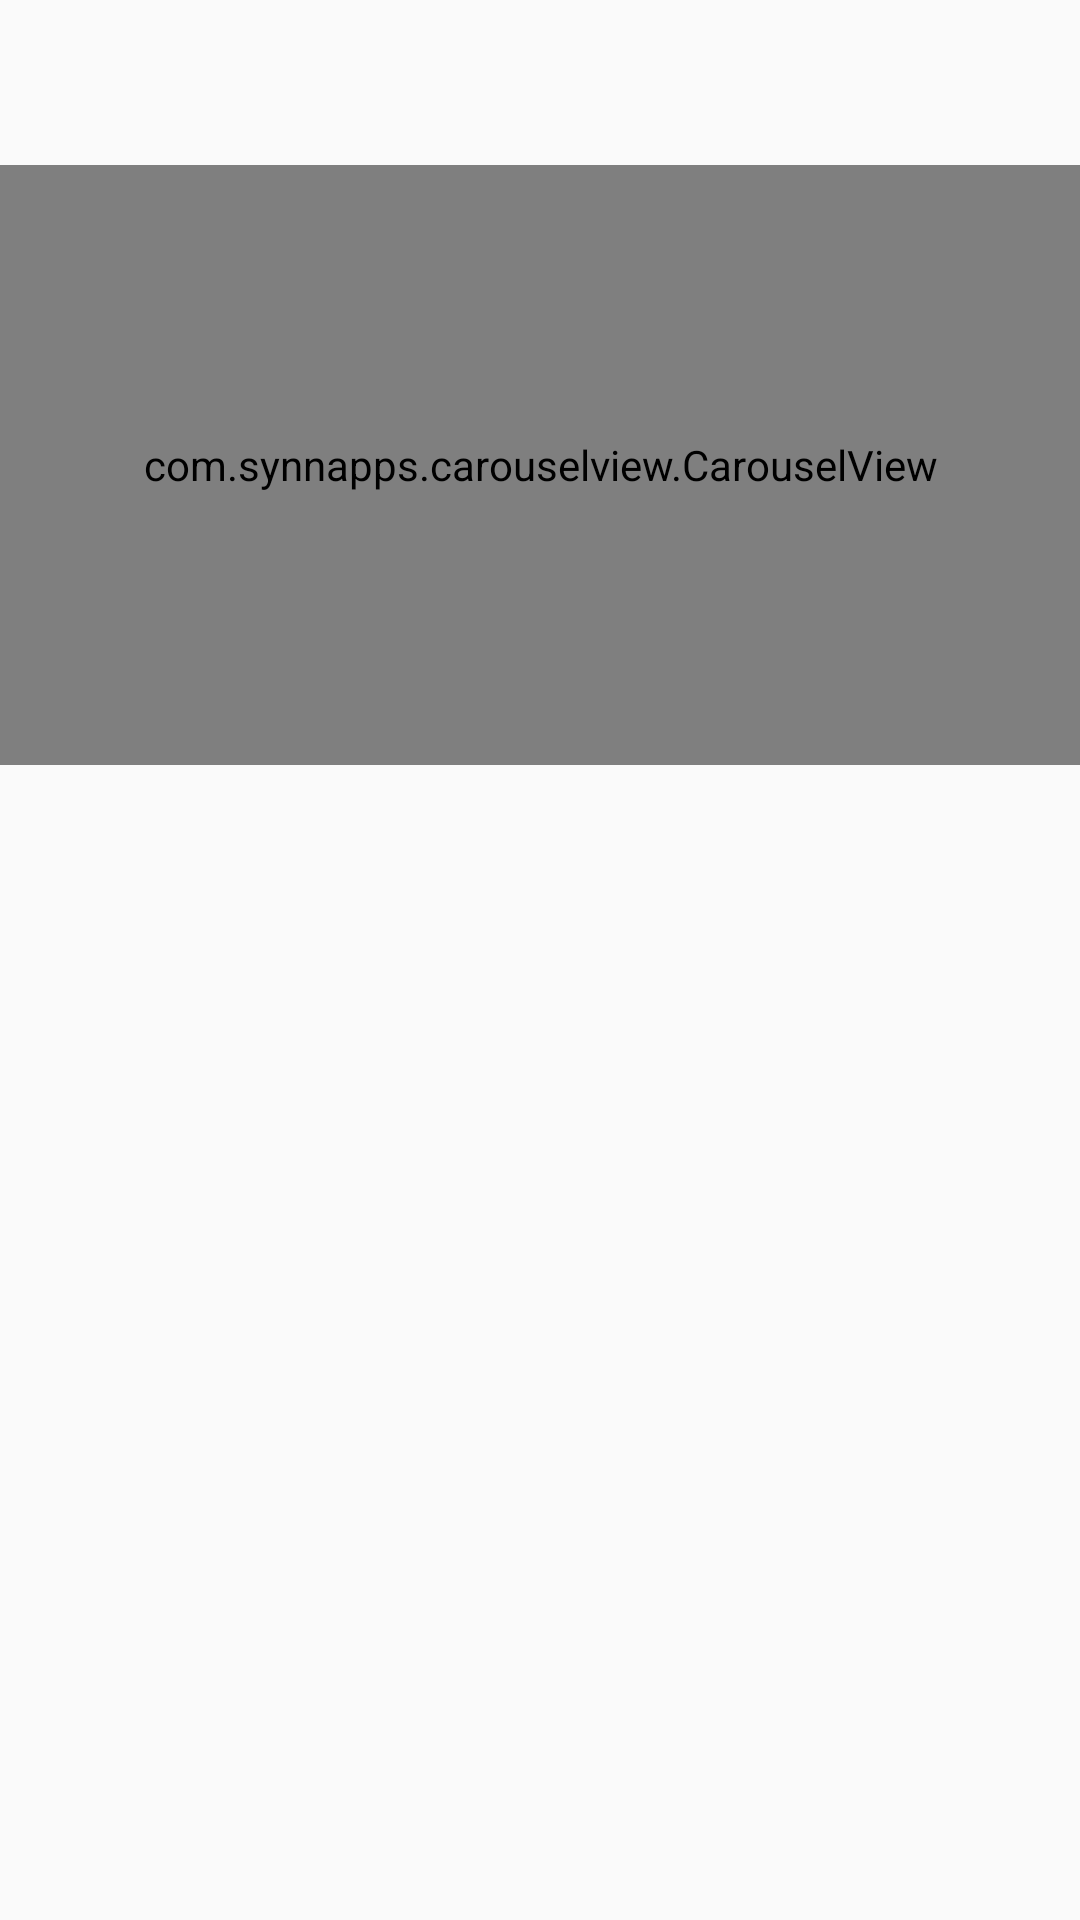

Here is an Android app screen rendered from its layout file. Give the layout XML and the strings, colors and styles it references.
<!-- AndroidManifest.xml: application theme AppTheme -->
<!-- res/layout/content_main.xml -->
<?xml version="1.0" encoding="utf-8"?>
<RelativeLayout xmlns:android="http://schemas.android.com/apk/res/android"
    xmlns:app="http://schemas.android.com/apk/res-auto"
    xmlns:tools="http://schemas.android.com/tools"
    android:layout_width="match_parent"
    android:layout_height="match_parent"
    app:layout_behavior="@string/appbar_scrolling_view_behavior"
    tools:context="com.rizkyghofur.tubepath.MainMenuActivity"
    tools:showIn="@layout/activity_mainmenu">

    <FrameLayout
        android:id="@+id/fragment_container"
        android:layout_width="match_parent"
        android:layout_height="match_parent"
        android:layout_above="@id/carouselView" />

    <com.synnapps.carouselview.CarouselView
        android:id="@+id/carouselView"
        android:layout_width="match_parent"
        android:layout_marginTop="55dp"
        android:layout_height="200dp"
        app:fillColor="#FFFFFFFF"
        app:pageColor="#00000000"
        app:radius="6dp"
        app:slideInterval="3000"
        app:strokeColor="#FF777777"
        app:strokeWidth="1dp"/>

</RelativeLayout>
<!-- res/layout/activity_mainmenu.xml (included above) -->
<?xml version="1.0" encoding="utf-8"?>
<RelativeLayout xmlns:android="http://schemas.android.com/apk/res/android"
    xmlns:app="http://schemas.android.com/apk/res-auto"
    xmlns:tools="http://schemas.android.com/tools"
    android:layout_width="match_parent"
    android:layout_height="match_parent"
    android:background="@drawable/bground"
    tools:context="com.rizkyghofur.tubepath.MainMenuActivity">

    <LinearLayout
        android:layout_width="match_parent"
        android:layout_height="wrap_content"
        android:layout_centerHorizontal="true"
        android:layout_marginLeft="30dp"
        android:orientation="vertical">

        <LinearLayout
            android:layout_width="match_parent"
            android:layout_height="150dp"
            android:layout_marginTop="265dp">

            <Button
                android:id="@+id/tugas"
                android:layout_width="wrap_content"
                android:layout_height="wrap_content"
                android:layout_marginLeft="10dp"
                android:layout_marginTop="0dp"
                android:layout_marginRight="15dp"
                android:background="@android:color/transparent"
                android:drawableTop="@drawable/ic_tugas"
                android:drawablePadding="5dp"
                android:onClick="Tugas"
                android:text="Tugas" />

            <Button
                android:id="@+id/belajar"
                android:layout_width="wrap_content"
                android:layout_height="wrap_content"
                android:layout_marginLeft="10dp"
                android:layout_marginTop="0dp"
                android:layout_marginRight="15dp"
                android:background="@android:color/transparent"
                android:drawableTop="@drawable/ic_belajar"
                android:drawablePadding="5dp"
                android:onClick="Belajar"
                android:text="Belajar" />

            <Button
                android:id="@+id/rapat"
                android:layout_width="wrap_content"
                android:layout_height="wrap_content"
                android:layout_marginLeft="15dp"
                android:layout_marginTop="0dp"
                android:background="@android:color/transparent"
                android:drawableTop="@drawable/ic_meeting"
                android:drawablePadding="5dp"
                android:onClick="Rapat"
                android:text="Rapat" />
        </LinearLayout>

        <LinearLayout
            android:layout_width="match_parent"
            android:layout_height="150dp"
            android:layout_marginTop="0dp"
            android:orientation="horizontal">

            <Button
                android:id="@+id/info_alarm"
                android:layout_width="wrap_content"
                android:layout_height="wrap_content"
                android:layout_marginLeft="70dp"
                android:layout_marginTop="0dp"
                android:background="@android:color/transparent"
                android:drawableTop="@drawable/ic_user"
                android:drawablePadding="5dp"
                android:onClick="Alarm"
                android:text="Alarm" />

            <Button
                android:id="@+id/tentang"
                android:layout_width="wrap_content"
                android:layout_height="wrap_content"
                android:layout_marginLeft="45dp"
                android:layout_marginTop="0dp"
                android:background="@android:color/transparent"
                android:drawableTop="@drawable/ic_info"
                android:drawablePadding="5dp"
                android:onClick="Tentang"
                android:text="Tentang" />

        </LinearLayout>

    </LinearLayout>

    <android.support.design.widget.AppBarLayout
        android:layout_width="match_parent"
        android:layout_height="wrap_content"
        android:theme="@style/AppTheme.AppBarOverlay">

        <android.support.v7.widget.Toolbar
            android:id="@+id/toolbar"
            android:layout_width="match_parent"
            android:layout_height="?attr/actionBarSize"
            android:background="?attr/colorPrimary"
            app:popupTheme="@style/AppTheme.PopupOverlay" />

    </android.support.design.widget.AppBarLayout>

    <include layout="@layout/content_main" />

    <FrameLayout
        android:id="@+id/fragment_container"
        android:layout_width="match_parent"
        android:layout_height="match_parent"
        android:layout_above="@+id/bottom_navigation"
        android:animateLayoutChanges="true">

    </FrameLayout>

    <android.support.design.widget.BottomNavigationView
        android:id="@+id/bottom_navigation"
        android:layout_width="match_parent"
        android:layout_height="wrap_content"
        android:layout_alignParentBottom="true"
        android:background="@color/colorPrimary"
        app:itemIconTint="@drawable/nav_item_color_state"
        app:itemTextColor="@android:color/white" />

</RelativeLayout>
<!-- resources referenced by this layout -->
<resources>
  <color name="colorPrimary">#3F51B5</color>
  <!-- drawable ic_belajar: png bitmap (drawable-xxhdpi, 54380 bytes) -->
  <!-- drawable ic_info: png bitmap (drawable-xxhdpi, 58350 bytes) -->
  <!-- drawable ic_meeting: png bitmap (drawable-xxhdpi, 57525 bytes) -->
  <!-- drawable ic_tugas: png bitmap (drawable-xxhdpi, 47232 bytes) -->
  <!-- drawable ic_user: png bitmap (drawable-xxhdpi, 66414 bytes) -->
  <style name="AppTheme.AppBarOverlay" parent="ThemeOverlay.AppCompat.Dark.ActionBar" />
  <style name="AppTheme.PopupOverlay" parent="ThemeOverlay.AppCompat.Light" />
  <style name="AppTheme" parent="Theme.AppCompat.Light.DarkActionBar">
          
          <item name="colorPrimary">@color/colorPrimary</item>
          <item name="colorPrimaryDark">@color/colorPrimaryDark</item>
          <item name="colorAccent">@color/colorAccent</item>
          <item name="windowActionBar">false</item>
          <item name="windowNoTitle">true</item>
      </style>
  <color name="colorPrimaryDark">#828494</color>
  <color name="colorAccent">#FF4081</color>
</resources>
